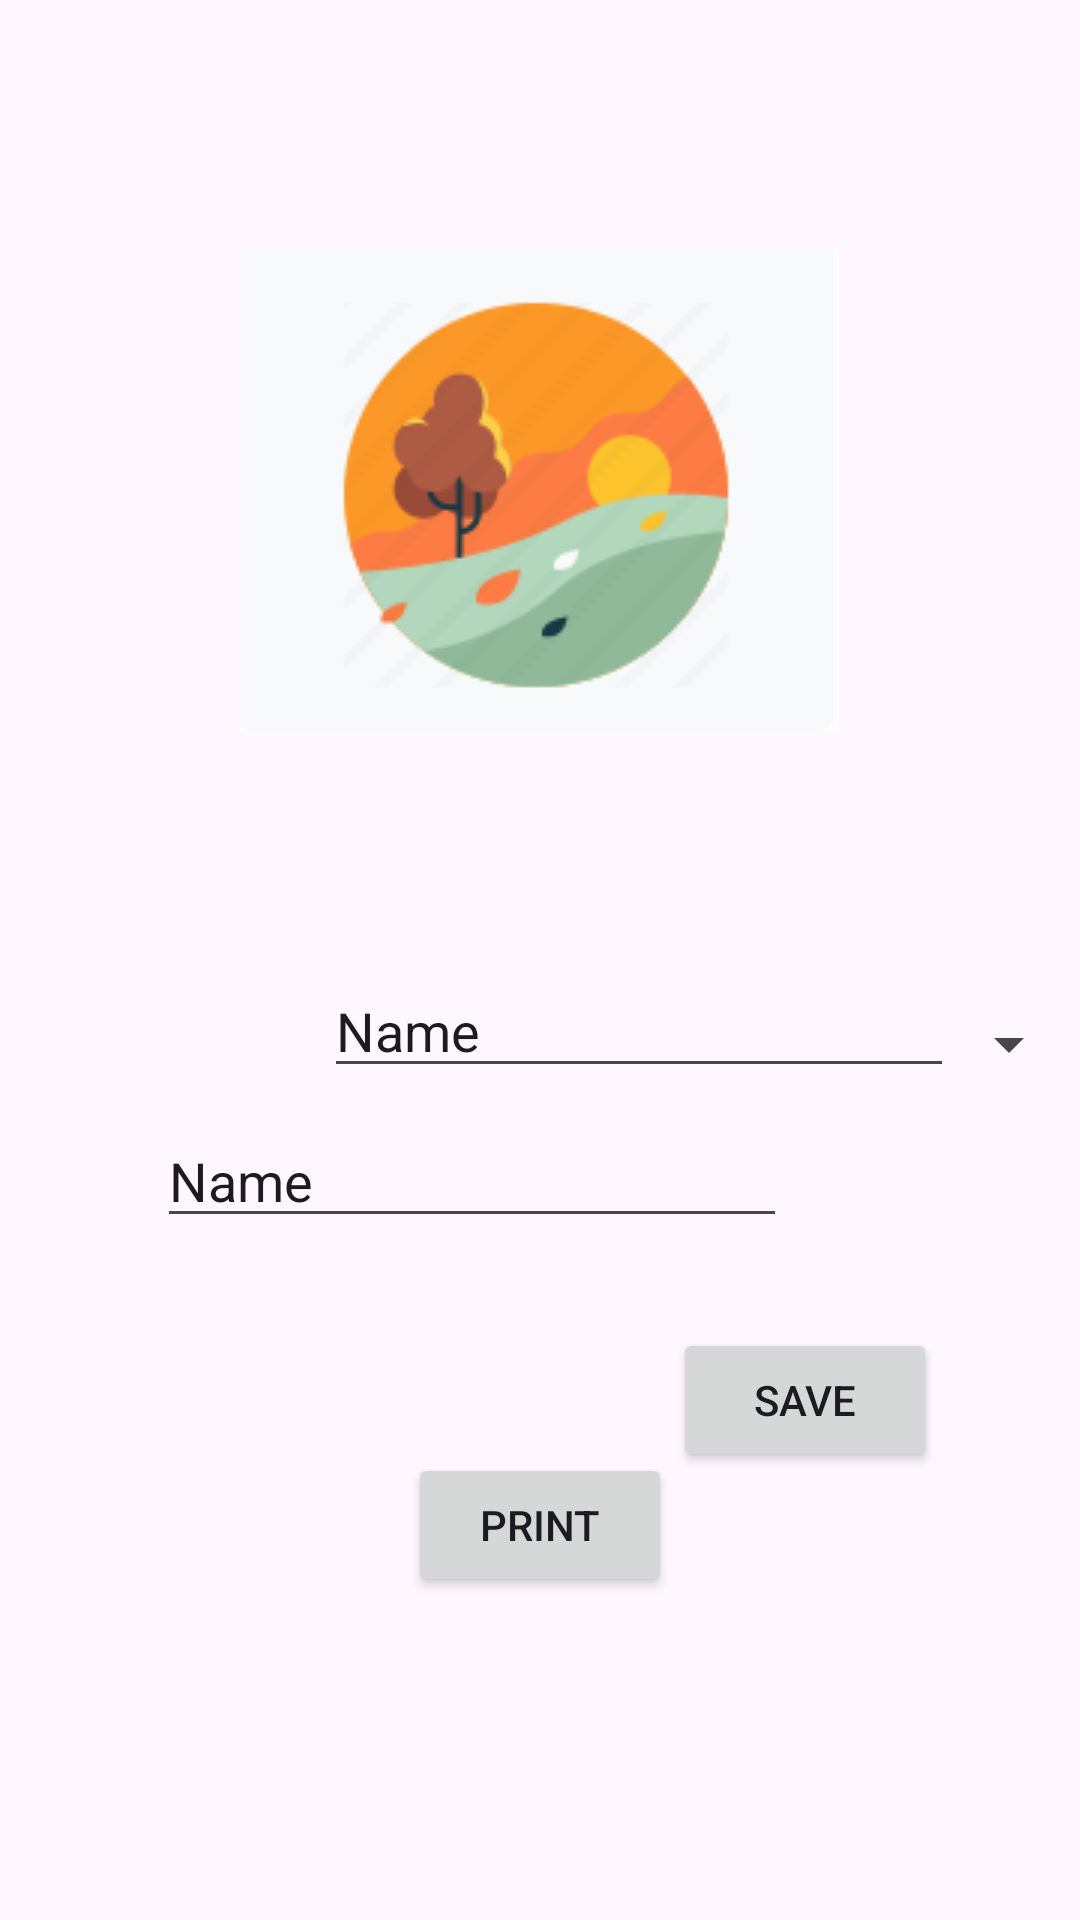

Here is an Android app screen rendered from its layout file. Give the layout XML and the strings, colors and styles it references.
<!-- AndroidManifest.xml: application theme Theme.TumorCheck -->
<!-- res/layout/activity_invoice.xml -->
<?xml version="1.0" encoding="utf-8"?>
<androidx.constraintlayout.widget.ConstraintLayout xmlns:android="http://schemas.android.com/apk/res/android"
    xmlns:app="http://schemas.android.com/apk/res-auto"
    xmlns:tools="http://schemas.android.com/tools"
    android:layout_width="match_parent"
    android:layout_height="match_parent"
    tools:context=".invoice">

    <EditText
        android:id="@+id/editTextText"
        android:layout_width="wrap_content"
        android:layout_height="wrap_content"
        android:ems="10"
        android:inputType="text"
        android:text="Name"
        app:layout_constraintBottom_toBottomOf="parent"
        app:layout_constraintEnd_toEndOf="parent"
        app:layout_constraintHorizontal_bias="0.721"
        app:layout_constraintStart_toStartOf="parent"
        app:layout_constraintTop_toTopOf="parent"
        app:layout_constraintVertical_bias="0.537" />

    <EditText
        android:id="@+id/editTextText2"
        android:layout_width="wrap_content"
        android:layout_height="wrap_content"
        android:ems="10"
        android:inputType="text"
        android:text="Name"
        app:layout_constraintBottom_toBottomOf="parent"
        app:layout_constraintEnd_toEndOf="parent"
        app:layout_constraintHorizontal_bias="0.348"
        app:layout_constraintStart_toStartOf="parent"
        app:layout_constraintTop_toTopOf="parent"
        app:layout_constraintVertical_bias="0.62" />

    <Button
        android:id="@+id/button"
        android:layout_width="wrap_content"
        android:layout_height="wrap_content"
        android:text="print"
        app:layout_constraintBottom_toBottomOf="parent"
        app:layout_constraintEnd_toEndOf="parent"
        app:layout_constraintStart_toStartOf="parent"
        app:layout_constraintTop_toTopOf="parent"
        app:layout_constraintVertical_bias="0.818" />

    <Button
        android:id="@+id/button2"
        android:layout_width="wrap_content"
        android:layout_height="wrap_content"
        android:text="save"

        app:layout_constraintBottom_toBottomOf="parent"
        app:layout_constraintEnd_toEndOf="parent"
        app:layout_constraintHorizontal_bias="0.825"
        app:layout_constraintStart_toStartOf="parent"
        app:layout_constraintTop_toTopOf="parent"
        app:layout_constraintVertical_bias="0.748" />

    <Button
        android:id="@+id/button3"
        android:layout_width="wrap_content"
        android:layout_height="wrap_content"
        android:text="Button"
        android:visibility="gone"
        app:layout_constraintBottom_toBottomOf="parent"
        app:layout_constraintEnd_toEndOf="parent"
        app:layout_constraintHorizontal_bias="0.05"
        app:layout_constraintStart_toStartOf="parent"
        app:layout_constraintTop_toTopOf="parent"
        app:layout_constraintVertical_bias="0.748" />

    <Spinner
        android:id="@+id/spinner"
        android:layout_width="409dp"
        android:layout_height="wrap_content"
        android:layout_marginTop="336dp"
        app:layout_constraintBottom_toBottomOf="parent"
        app:layout_constraintEnd_toEndOf="parent"
        app:layout_constraintHorizontal_bias="1.0"
        app:layout_constraintStart_toStartOf="parent"
        app:layout_constraintTop_toTopOf="parent"
        app:layout_constraintVertical_bias="0.0" />

    <ImageView
        android:id="@+id/r_image"
        android:layout_width="wrap_content"
        android:layout_height="wrap_content"
        app:layout_constraintBottom_toBottomOf="parent"
        app:layout_constraintEnd_toEndOf="parent"
        app:layout_constraintHorizontal_bias="0.497"
        app:layout_constraintStart_toStartOf="parent"
        app:layout_constraintTop_toTopOf="parent"
        app:layout_constraintVertical_bias="0.173"
        app:srcCompat="@drawable/autumn" />
</androidx.constraintlayout.widget.ConstraintLayout>
<!-- resources referenced by this layout -->
<resources>
  <!-- drawable autumn: png bitmap (drawable, 10001 bytes) -->
  <style name="Theme.TumorCheck" parent="Base.Theme.TumorCheck" />
  <style name="Base.Theme.TumorCheck" parent="Theme.Material3.DayNight.NoActionBar">
          
          
      </style>
</resources>
